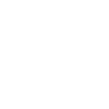
t = 0.00 s
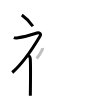
t = 3.25 s
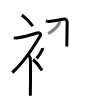
t = 6.50 s
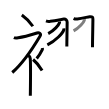
t = 9.50 s
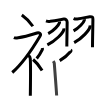
t = 12.75 s
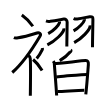
t = 16.00 s

The animated SVG that drew these frames (rendered in a browser with its animation timeline set to each time). Animation: 16 SMIL elements (animate=16); one cycle of 16.00 s.

<svg width="109px" height="109px" viewBox="0 0 px 109px" xmlns="http://www.w3.org/2000/svg" xmlns:xlink="http://www.w3.org/1999/xlink" xml:space="preserve" version="1.1"  baseProfile="full">
<path d="M21.83,15c3.76,2.65,7.78,6.62,11,11.25" style="fill:none;stroke:black;stroke-width:3;opacity:0">
  <animate attributeType="CSS" attributeName="opacity" from="0" to="1" begin="0s" dur="1s" repeatCount="Indefinite" fill="freeze" />
</path>
<path d="M13.88,37.6c0.9,0.41,2.75,0.34,4.29,0.14C24,37,34.77,33.68,37,32.98c2.23-0.69,4.39,0.87,3.12,3C32.7,48.45,23.17,63.04,12.25,72.5" style="fill:none;stroke:black;stroke-width:3;opacity:0">
  <animate attributeType="CSS" attributeName="opacity" from="0" to="1" begin="1s" dur="1s" repeatCount="Indefinite" fill="freeze" />
</path>
<path d="M28.5,55.11c0.12,0.29,1.65,1.53,1.77,3.39c0.57,8.93,0.06,34.2,0.06,37.25" style="fill:none;stroke:black;stroke-width:3;opacity:0">
  <animate attributeType="CSS" attributeName="opacity" from="0" to="1" begin="2s" dur="1s" repeatCount="Indefinite" fill="freeze" />
</path>
<path d="M42.31,47.89c0.15,0.87,0.3,1.1,0,1.74c-0.92,1.91-3.76,6.61-5.61,8.87" style="fill:none;stroke:black;stroke-width:3;opacity:0">
  <animate attributeType="CSS" attributeName="opacity" from="0" to="1" begin="3s" dur="1s" repeatCount="Indefinite" fill="freeze" />
</path>
<path d="M33.08,59.5c3.07,2.59,6.37,6.47,9,11" style="fill:none;stroke:black;stroke-width:3;opacity:0">
  <animate attributeType="CSS" attributeName="opacity" from="0" to="1" begin="4s" dur="1s" repeatCount="Indefinite" fill="freeze" />
</path>
<path d="M46,20.88c1.97,0.71,1.38,0.71,4.27,0.47c5.88-0.47,11.78-2.15,13.58-2.26c2.03-0.12,3.21,0.94,3.28,2.85c0.07,2.11-0.29,17.71-0.29,24.44" style="fill:none;stroke:black;stroke-width:3;opacity:0">
  <animate attributeType="CSS" attributeName="opacity" from="0" to="1" begin="5s" dur="1s" repeatCount="Indefinite" fill="freeze" />
</path>
<path d="M59.53,21.65c0.03,0.28,0.07,0.72-0.06,1.13c-0.77,2.38-5.19,7.6-11.25,10.79" style="fill:none;stroke:black;stroke-width:3;opacity:0">
  <animate attributeType="CSS" attributeName="opacity" from="0" to="1" begin="6s" dur="1s" repeatCount="Indefinite" fill="freeze" />
</path>
<path d="M63.84,28.38c0.05,0.39,0.1,1-0.09,1.56c-1.12,3.29-7.57,10.52-16.4,14.94" style="fill:none;stroke:black;stroke-width:3;opacity:0">
  <animate attributeType="CSS" attributeName="opacity" from="0" to="1" begin="7s" dur="1s" repeatCount="Indefinite" fill="freeze" />
</path>
<path d="M73.58,18.5c1.64,0.73,1.36,0.73,3.77,0.49c4.9-0.49,10.84-2.19,12.34-2.27c3.36-0.17,3.22,0.87,3.22,2.89c0,3.24-0.41,20.71-0.41,27.64" style="fill:none;stroke:black;stroke-width:3;opacity:0">
  <animate attributeType="CSS" attributeName="opacity" from="0" to="1" begin="8s" dur="1s" repeatCount="Indefinite" fill="freeze" />
</path>
<path d="M84.34,19.23c0.03,0.28,0.06,0.71-0.06,1.11c-0.73,2.33-4.95,7.45-10.71,10.59" style="fill:none;stroke:black;stroke-width:3;opacity:0">
  <animate attributeType="CSS" attributeName="opacity" from="0" to="1" begin="9s" dur="1s" repeatCount="Indefinite" fill="freeze" />
</path>
<path d="M90.05,25.36c0.05,0.41,0.09,1.05-0.09,1.64c-1.08,3.46-7.3,11.04-15.81,15.68" style="fill:none;stroke:black;stroke-width:3;opacity:0">
  <animate attributeType="CSS" attributeName="opacity" from="0" to="1" begin="10s" dur="1s" repeatCount="Indefinite" fill="freeze" />
</path>
<path d="M70.71,49.93c0.6,0.39,0.18,1.31-0.07,1.61c-2.42,2.98-6.15,6.31-10.91,9.11" style="fill:none;stroke:black;stroke-width:3;opacity:0">
  <animate attributeType="CSS" attributeName="opacity" from="0" to="1" begin="11s" dur="1s" repeatCount="Indefinite" fill="freeze" />
</path>
<path d="M53.25,61.2c0.52,0.78,0.98,1.17,1.05,2.21c0.28,4.08,2.13,26.98,2.34,32.1" style="fill:none;stroke:black;stroke-width:3;opacity:0">
  <animate attributeType="CSS" attributeName="opacity" from="0" to="1" begin="12s" dur="1s" repeatCount="Indefinite" fill="freeze" />
</path>
<path d="M54.62,63.56c2.95-0.13,28.26-2.85,30.94-3c2.24-0.13,3.04,1.13,2.78,4.26c-0.42,4.98-1.14,16.96-2.53,29.48" style="fill:none;stroke:black;stroke-width:3;opacity:0">
  <animate attributeType="CSS" attributeName="opacity" from="0" to="1" begin="13s" dur="1s" repeatCount="Indefinite" fill="freeze" />
</path>
<path d="M56.33,76.91c6.16-1.02,24.52-2.12,30.83-2.49" style="fill:none;stroke:black;stroke-width:3;opacity:0">
  <animate attributeType="CSS" attributeName="opacity" from="0" to="1" begin="14s" dur="1s" repeatCount="Indefinite" fill="freeze" />
</path>
<path d="M57.51,91.52c5.9,0,19.11-1.17,26.74-1.17" style="fill:none;stroke:black;stroke-width:3;opacity:0">
  <animate attributeType="CSS" attributeName="opacity" from="0" to="1" begin="15s" dur="1s" repeatCount="Indefinite" fill="freeze" />
</path>
</svg>
